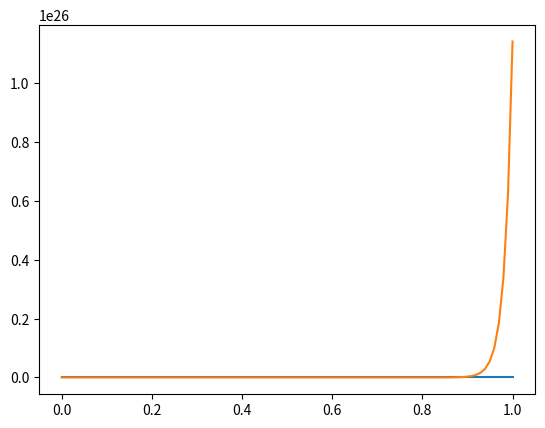

The script that saved this image:
import numpy as np
import matplotlib.pyplot as plt

alpha = 60
dt = 0.01
x = 1.0
t = 0.0
step = np.linspace(0,1,100)
y1 = x*np.exp(-alpha*step)
y2 = x*np.exp(alpha*step)

plt.plot(step,y1)
plt.plot(step,y2)

plt.show()

